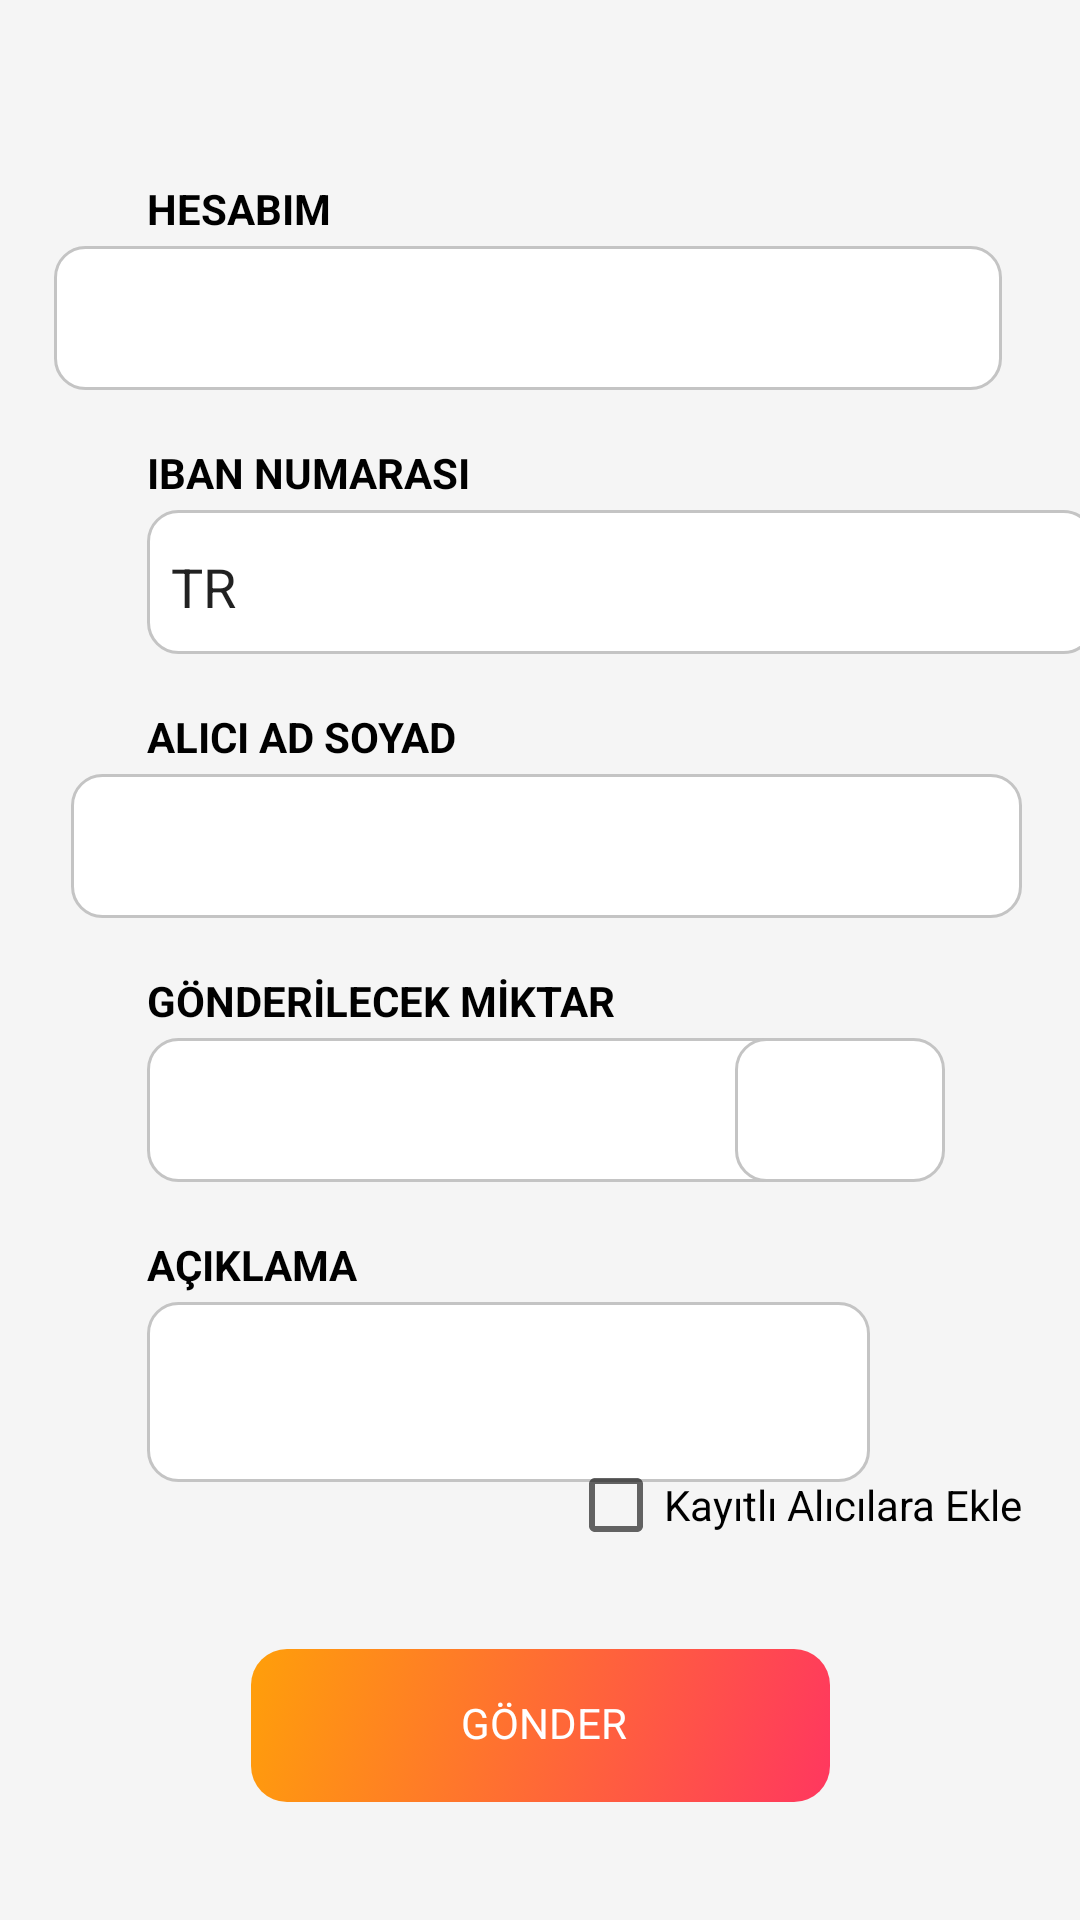

Here is an Android app screen rendered from its layout file. Give the layout XML and the strings, colors and styles it references.
<!-- AndroidManifest.xml: application theme Theme.Stork -->
<!-- res/layout/fragment_tab1.xml -->
<?xml version="1.0" encoding="utf-8"?>
<androidx.constraintlayout.widget.ConstraintLayout xmlns:android="http://schemas.android.com/apk/res/android"
    xmlns:tools="http://schemas.android.com/tools"
    android:layout_width="match_parent"
    android:layout_height="match_parent"
    xmlns:app="http://schemas.android.com/apk/res-auto"
    tools:context=".Fragment.tab1"
    android:background="#F5F5F5">

    


    <TextView
        android:id="@+id/hesabim_text"
        android:layout_width="70dp"
        android:layout_height="22dp"
        android:layout_marginStart="49dp"
        android:layout_marginTop="60dp"
        android:fontFamily="sans-serif"
        android:text="HESABIM"
        android:textColor="@color/black"
        android:textStyle="bold"
        app:layout_constraintStart_toStartOf="parent"
        app:layout_constraintTop_toTopOf="parent" />
    <Spinner
        android:id="@+id/hesabim_spinner"
        android:layout_width="316dp"
        android:layout_height="48dp"
        android:layout_marginStart="49dp"
        android:layout_marginEnd="57dp"
        android:background="@drawable/btn_round_white"
        android:paddingLeft="10dp"
        android:paddingTop="8dp"
        app:layout_constraintEnd_toEndOf="parent"
        app:layout_constraintStart_toStartOf="parent"
        app:layout_constraintTop_toBottomOf="@+id/hesabim_text"
        >

    </Spinner>
    <TextView
        android:id="@+id/iban_text"
        android:layout_width="122dp"
        android:layout_height="22dp"
        android:layout_marginStart="49dp"
        android:layout_marginTop="18dp"
        android:text="IBAN NUMARASI"
        android:textColor="@color/black"
        android:textStyle="bold"
        app:layout_constraintStart_toStartOf="parent"
        app:layout_constraintTop_toBottomOf="@+id/hesabim_spinner">

    </TextView>
    <EditText
        android:id="@+id/iban_edit"
        android:layout_width="316dp"
        android:layout_height="48dp"
        android:layout_marginStart="49dp"
        android:background="@drawable/btn_round_white"
        android:paddingLeft="8dp"
        android:paddingTop="3dp"
        android:text="TR"
        app:layout_constraintStart_toStartOf="parent"
        app:layout_constraintTop_toBottomOf="@+id/iban_text">

    </EditText>
    <TextView
        android:id="@+id/aliciad_text"
        android:layout_width="wrap_content"
        android:layout_height="22dp"
        android:layout_marginStart="49dp"
        android:layout_marginTop="18dp"
        android:text="ALICI AD SOYAD"
        android:textColor="@color/black"
        android:textStyle="bold"
        app:layout_constraintStart_toStartOf="parent"
        app:layout_constraintTop_toBottomOf="@+id/iban_edit">

    </TextView>
    <EditText
        android:id="@+id/aliciad_edit"
        android:layout_width="317dp"
        android:layout_height="48dp"
        android:layout_marginStart="49dp"
        android:layout_marginEnd="45dp"
        android:background="@drawable/btn_round_white"
        android:paddingLeft="5dp"
        android:paddingTop="5dp"
        android:text=""
        app:layout_constraintEnd_toEndOf="parent"
        app:layout_constraintStart_toStartOf="parent"
        app:layout_constraintTop_toBottomOf="@+id/aliciad_text">

    </EditText>
    <TextView
        android:id="@+id/gonderilecek_text"
        android:layout_width="wrap_content"
        android:layout_height="22dp"
        android:layout_marginStart="49dp"
        android:layout_marginTop="18dp"
        android:text="GÖNDERİLECEK MİKTAR"
        android:textColor="@color/black"
        android:textStyle="bold"
        app:layout_constraintStart_toStartOf="parent"
        app:layout_constraintTop_toBottomOf="@+id/aliciad_edit">

    </TextView>
    <EditText
        android:id="@+id/gonderilecek_edit"
        android:layout_width="241dp"
        android:layout_height="48dp"
        android:layout_marginStart="49dp"
        android:background="@drawable/btn_round_white"
        android:paddingLeft="5dp"
        android:paddingTop="5dp"
        android:text=""
        app:layout_constraintStart_toStartOf="parent"
        app:layout_constraintTop_toBottomOf="@+id/gonderilecek_text">

    </EditText>
    <TextView
        android:layout_width="70dp"
        android:layout_height="48dp"
        android:layout_marginStart="18dp"
        android:layout_marginTop="40dp"
        android:layout_marginEnd="45dp"
        android:background="@drawable/btn_round_white"
        android:paddingLeft="8dp"
        android:paddingTop="8dp"
        android:text=""
        app:layout_constraintEnd_toEndOf="parent"
        app:layout_constraintHorizontal_bias="1.0"
        app:layout_constraintStart_toEndOf="@+id/gonderilecek_edit"
        app:layout_constraintTop_toBottomOf="@+id/aliciad_edit">

    </TextView>
    <TextView
        android:id="@+id/aciklama_text"
        android:layout_width="wrap_content"
        android:layout_height="22dp"
        android:layout_marginStart="49dp"
        android:layout_marginTop="18dp"
        android:text="AÇIKLAMA"
        android:textColor="@color/black"
        android:textStyle="bold"
        app:layout_constraintStart_toStartOf="parent"
        app:layout_constraintTop_toBottomOf="@+id/gonderilecek_edit">

    </TextView>
    <EditText
        android:id="@+id/aciklama_edit"
        android:layout_width="241dp"
        android:layout_height="60dp"
        android:layout_marginStart="49dp"
        android:background="@drawable/btn_round_white"
        android:paddingLeft="8dp"
        android:paddingTop="8dp"
        android:text=""
        app:layout_constraintStart_toStartOf="parent"
        app:layout_constraintTop_toBottomOf="@+id/aciklama_text">

    </EditText>

    <CheckBox
        android:id="@+id/chechBox"
        android:layout_width="wrap_content"
        android:layout_height="wrap_content"
        android:layout_marginStart="214dp"
        android:layout_marginEnd="44dp"
        android:layout_marginBottom="16dp"
        android:text="Kayıtlı Alıcılara Ekle"
        app:layout_constraintBottom_toTopOf="@+id/button"
        app:layout_constraintEnd_toEndOf="parent"
        app:layout_constraintStart_toStartOf="parent"
        app:layout_constraintTop_toBottomOf="@+id/aciklama_edit">

    </CheckBox>
    <Button
        android:id="@+id/button"
        android:layout_width="193dp"
        android:layout_height="51dp"
        android:layout_marginStart="100dp"
        android:layout_marginTop="16dp"
        android:layout_marginEnd="100dp"
        android:layout_marginBottom="48dp"
        android:background="@drawable/gradient_orange"
        android:text="GÖNDER"
        android:paddingLeft="70dp"
        android:paddingTop="15dp"
        android:textColor="@color/white"
        app:layout_constraintBottom_toBottomOf="parent"
        app:layout_constraintEnd_toEndOf="parent"
        app:layout_constraintStart_toStartOf="parent"
        app:layout_constraintTop_toBottomOf="@+id/chechBox">

    </Button>

</androidx.constraintlayout.widget.ConstraintLayout>
<!-- resources referenced by this layout -->
<resources>
  <color name="black">#FF000000</color>
  <color name="white">#FFFFFFFF</color>
  <!-- drawable btn_round_white (drawable) -->
  <?xml version="1.0" encoding="utf-8"?>
  <selector xmlns:android="http://schemas.android.com/apk/res/android"
      >
      <item>
          <shape android:shape="rectangle">
              <stroke android:width="1dp" android:color="#C4C4C4"/>
              <corners android:radius="10dp" />
              <solid android:color="#fff" />
          </shape>
      </item>
  </selector>
  <!-- drawable gradient_orange (drawable) -->
  <?xml version="1.0" encoding="utf-8"?>
  <selector xmlns:android="http://schemas.android.com/apk/res/android">
      <item>
          <shape android:shape="rectangle">
              <corners android:radius="12dp">
              </corners>
              <gradient
                  android:startColor="#FF9F0A"
                  android:endColor="#FF375F"
                  android:angle="315">
              </gradient>
  
  
          </shape>
      </item>
  </selector>
  <style name="Theme.Stork" parent="Theme.AppCompat.Light.NoActionBar">
          <item name="android:buttonStyle">@drawable/gradient_orange</item>
          
          
      </style>
</resources>
